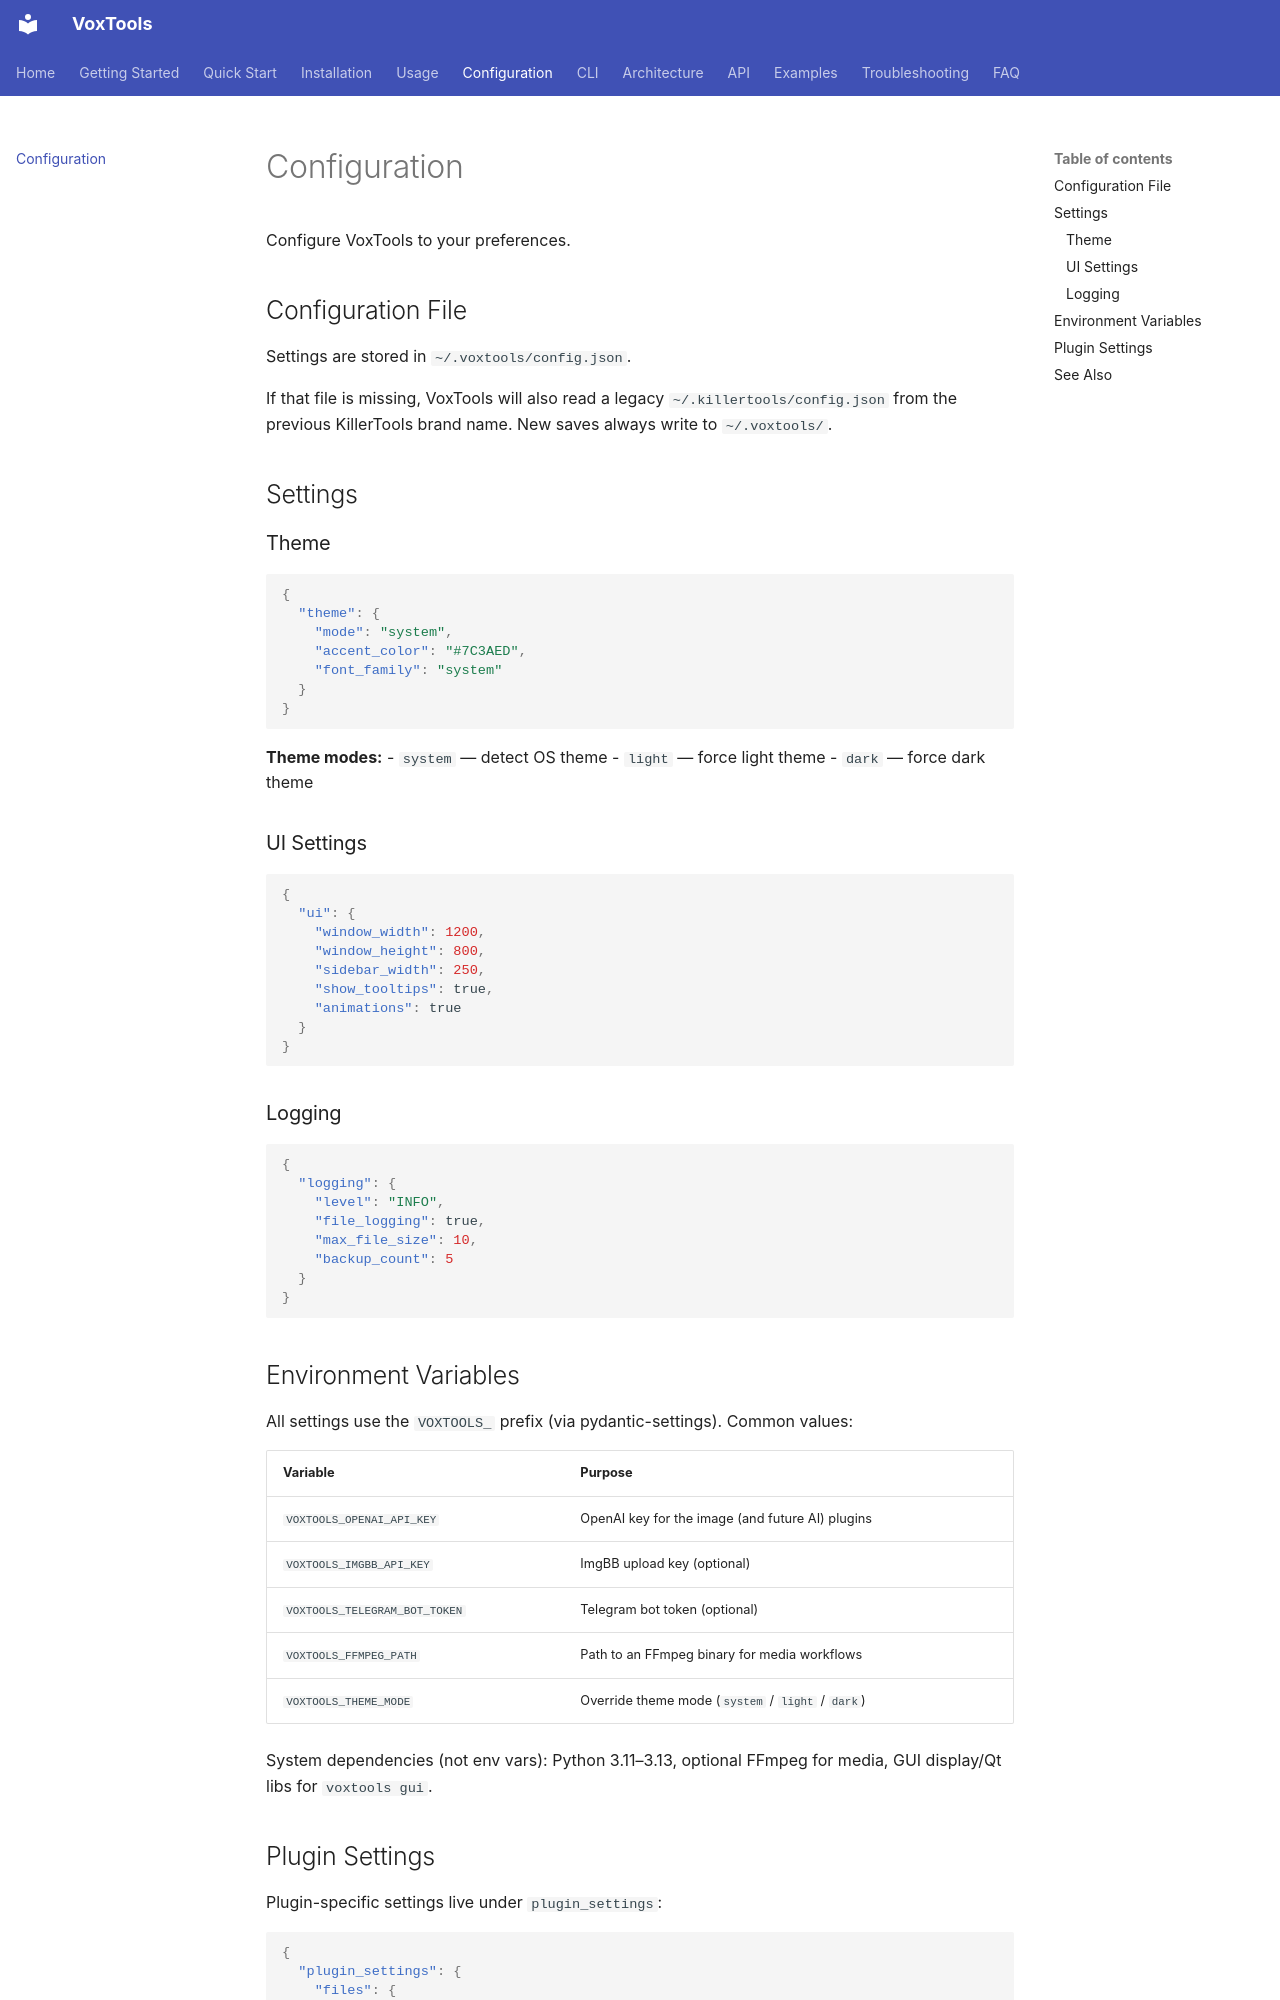

repository: VoxHash/VoxTools · page: configuration/index.html · generator: mkdocs

# Configuration

Configure VoxTools to your preferences.

## Configuration File

Settings are stored in `~/.voxtools/config.json`.

If that file is missing, VoxTools will also read a legacy `~/.killertools/config.json` from the previous KillerTools brand name. New saves always write to `~/.voxtools/`.

## Settings

### Theme
```json
{
  "theme": {
    "mode": "system",
    "accent_color": "#7C3AED",
    "font_family": "system"
  }
}
```

**Theme modes:**
- `system` — detect OS theme
- `light` — force light theme
- `dark` — force dark theme

### UI Settings
```json
{
  "ui": {
    "window_width": 1200,
    "window_height": 800,
    "sidebar_width": 250,
    "show_tooltips": true,
    "animations": true
  }
}
```

### Logging
```json
{
  "logging": {
    "level": "INFO",
    "file_logging": true,
    "max_file_size": 10,
    "backup_count": 5
  }
}
```

## Environment Variables

All settings use the `VOXTOOLS_` prefix (via pydantic-settings). Common values:

| Variable | Purpose |
| --- | --- |
| `VOXTOOLS_OPENAI_API_KEY` | OpenAI key for the image (and future AI) plugins |
| `VOXTOOLS_IMGBB_API_KEY` | ImgBB upload key (optional) |
| `VOXTOOLS_TELEGRAM_BOT_TOKEN` | Telegram bot token (optional) |
| `VOXTOOLS_FFMPEG_PATH` | Path to an FFmpeg binary for media workflows |
| `VOXTOOLS_THEME_MODE` | Override theme mode (`system` / `light` / `dark`) |

System dependencies (not env vars): Python 3.11–3.13, optional FFmpeg for media, GUI display/Qt libs for `voxtools gui`.
